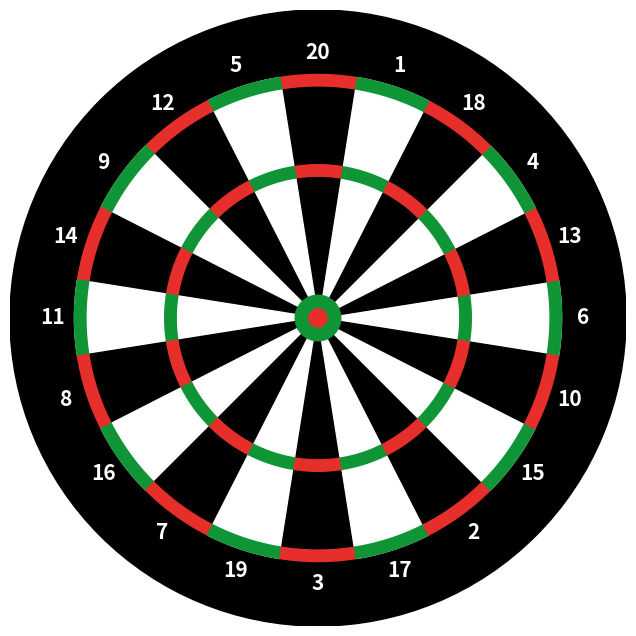
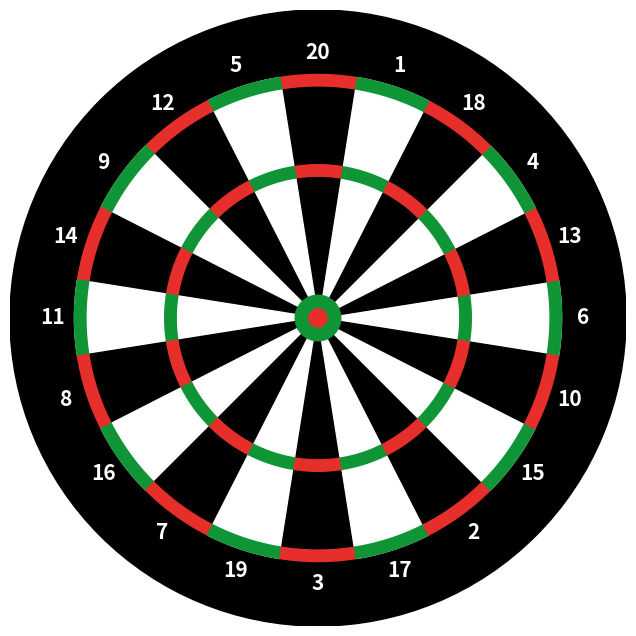

Source code (Python) for these figures, in order:
import matplotlib.pyplot as plt
import numpy as np
def test(nom):
    # Define dartboard parameters
    radius = 215 # mm
    inner_bull_radius = 6.35  # mm
    outer_bull_radius = 15.9  # mm
    inner_triple_radius = 99  # mm
    outer_triple_radius = 107  # mm
    inner_double_radius = 162  # mm
    outer_double_radius = 170  # mm

    # Define scoring segments
    segments = 20  # Number of scoring segments (1 to 20)
    angles = np.linspace(-2 * np.pi/20+2 * np.pi/40, 2 * np.pi + 2 * np.pi/40 - 2 * np.pi/20, segments + 1)
    scores = [6, 13, 4, 18, 1, 20, 5, 12, 9, 14, 11, 8, 16, 7, 19, 3, 17, 2, 15, 10]

    # Define colors for the segments and scoring areas
    segment_colors = ['#FFFFFF', '#000000']  # Alternate white and black for the segments
    triple_colors = ['#0F9536', '#E62F2B']  # Green for white sections, red for black sections
    double_colors = ['#0F9536', '#E62F2B']  # Same as triple colors

    # Create the dartboard
    fig, ax = plt.subplots(figsize=(8, 8))
    ax.set_xlim(-radius, radius)
    ax.set_ylim(-radius, radius)
    ax.set_aspect('equal')
    ax.axis('off')

    # Ajouter un cercle noir avec un rayon de 10 unités et centré à (0, 0)
    circle = plt.Circle((0, 0), radius, color='black', zorder=0)
    # Ajouter le cercle à l'axe
    ax.add_artist(circle)

    # Draw the scoring segments (full pie sections)
    for i in range(segments):
        start_angle = angles[i]
        end_angle = angles[i + 1]
        segment_arc = np.linspace(start_angle, end_angle, 100)
        outer_arc = [(outer_double_radius * np.cos(a), outer_double_radius * np.sin(a)) for a in segment_arc]
        wedge = plt.Polygon(
            [(0, 0)] + outer_arc,
            closed=True,
            color=segment_colors[i % 2],
            zorder=0
        )
        ax.add_patch(wedge)

    # Draw the inner and outer scoring areas (triple and double rings)
    for i in range(segments):
        start_angle = angles[i]
        end_angle = angles[i + 1]
        triple_color = triple_colors[i % 2]
        double_color = double_colors[i % 2]

        # Triple ring
        triple_inner_arc = [(inner_triple_radius * np.cos(a), inner_triple_radius * np.sin(a)) for a in np.linspace(start_angle, end_angle, 100)]
        triple_outer_arc = [(outer_triple_radius * np.cos(a), outer_triple_radius * np.sin(a)) for a in np.linspace(end_angle, start_angle, 100)]
        triple_ring = plt.Polygon(
            triple_inner_arc + triple_outer_arc,
            closed=True,
            color=triple_color,
            zorder=1
        )
        ax.add_patch(triple_ring)

        # Double ring
        double_inner_arc = [(inner_double_radius * np.cos(a), inner_double_radius * np.sin(a)) for a in np.linspace(start_angle, end_angle, 100)]
        double_outer_arc = [(outer_double_radius * np.cos(a), outer_double_radius * np.sin(a)) for a in np.linspace(end_angle, start_angle, 100)]
        double_ring = plt.Polygon(
            double_inner_arc + double_outer_arc,
            closed=True,
            color=double_color,
            zorder=1
        )
        ax.add_patch(double_ring)

    # Draw inner and outer rings for bullseye
    bullseye_colors = ['#0F9536', '#E62F2B']  # Green for inner bull, red for outer bull
    for radius, color in zip([outer_bull_radius,inner_bull_radius], bullseye_colors):
        bull = plt.Circle((0, 0), radius, color=color, zorder=2)
        ax.add_artist(bull)

    # Annotate the scores
    for i, score in enumerate(scores):
        angle = (angles[i] + angles[i + 1]) / 2
        x = (outer_double_radius + 15) * np.cos(angle)
        y = (outer_double_radius + 15) * np.sin(angle)
        ax.text(x, y, str(score), ha='center', va='center', fontweight='bold', fontsize=15, color='white')

    plt.savefig(nom, bbox_inches='tight', pad_inches=0.1, transparent=True)

test("test1.png")
test("test2.png")
